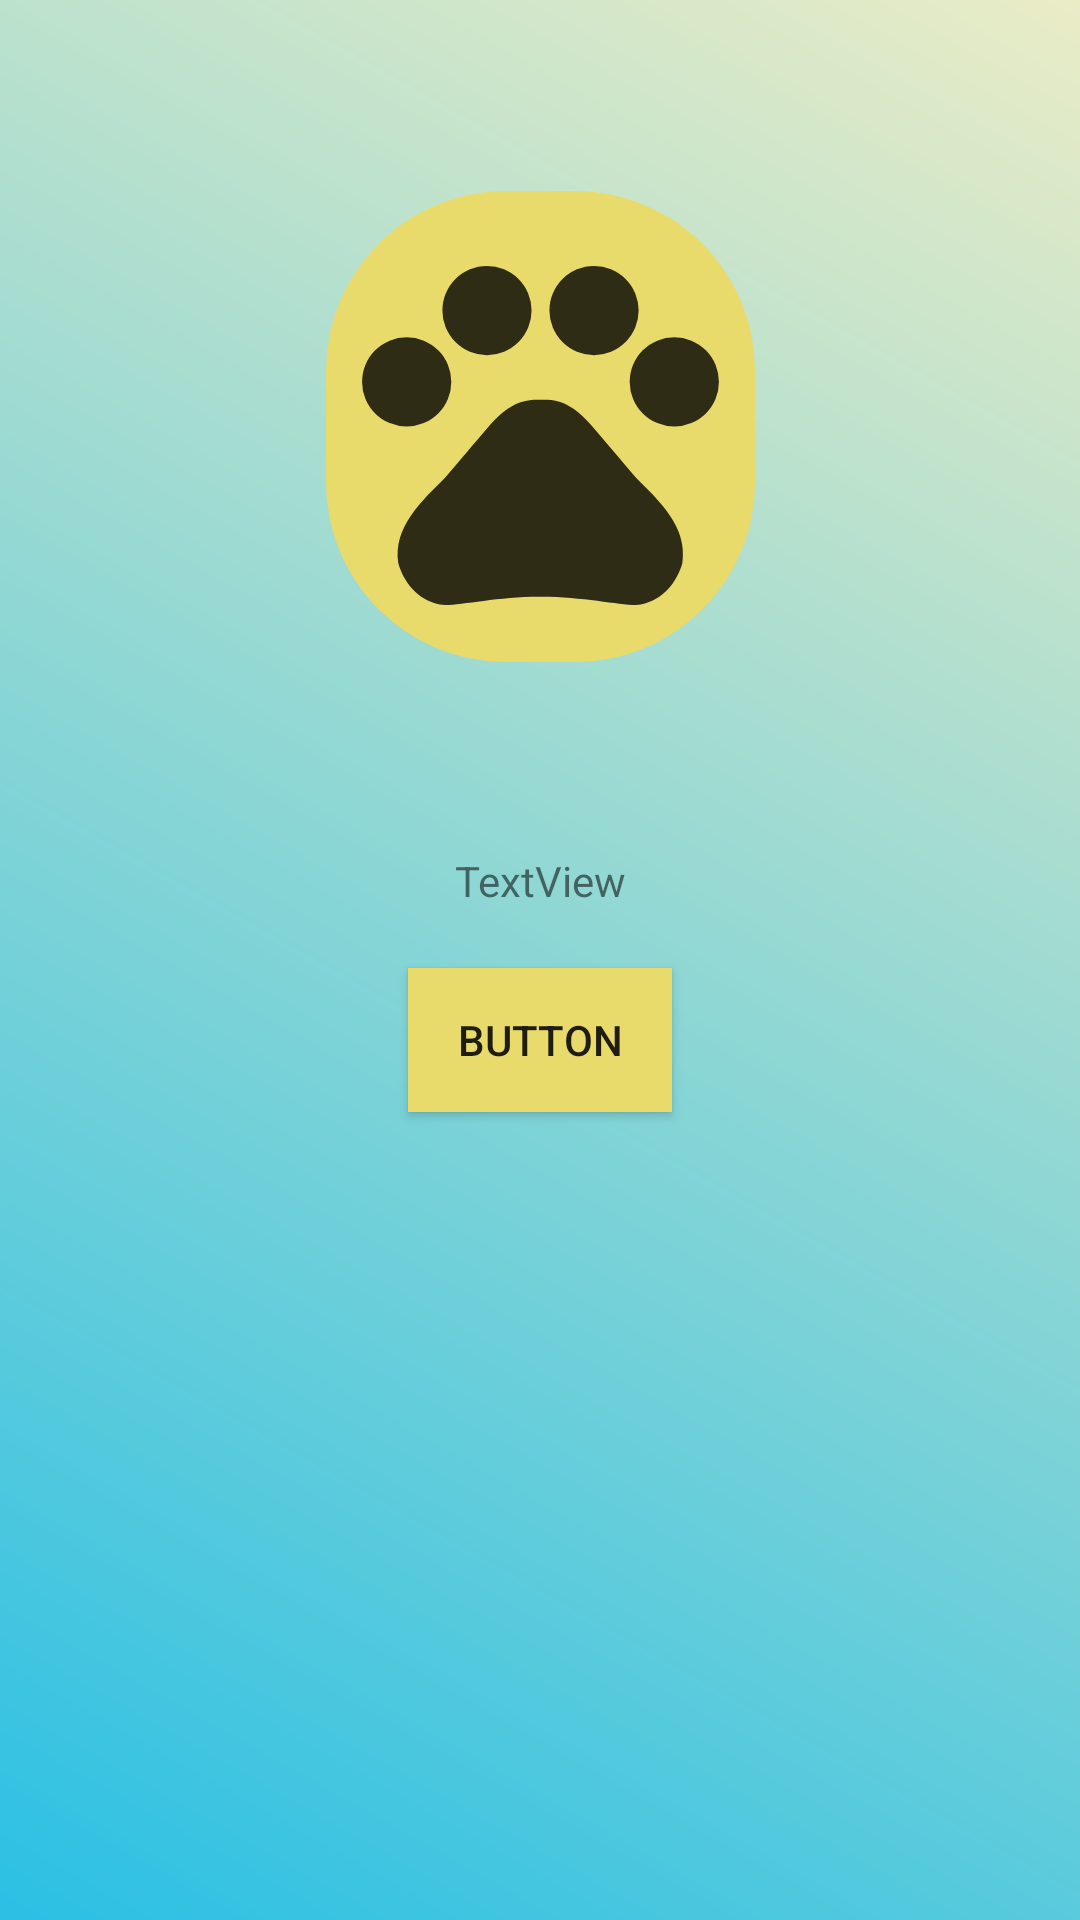

Reconstruct the res/layout file that produces this screen, plus the resources it refers to.
<!-- AndroidManifest.xml: application theme Theme.MyFinalProject -->
<!-- res/layout/activity_singin.xml -->
<?xml version="1.0" encoding="utf-8"?>
<androidx.constraintlayout.widget.ConstraintLayout xmlns:android="http://schemas.android.com/apk/res/android"
    xmlns:app="http://schemas.android.com/apk/res-auto"
    xmlns:tools="http://schemas.android.com/tools"
    android:layout_width="match_parent"
    android:layout_height="match_parent"
    android:background="@drawable/gradient">

    <ImageButton
        android:id="@+id/imageViewSingIn"
        android:layout_width="143dp"
        android:layout_height="157dp"
        android:background="@drawable/btn_background"
        android:scaleType="centerCrop"
        android:src="@drawable/ic_action_pets"
        app:layout_constraintBottom_toTopOf="@+id/login_text_view"
        app:layout_constraintEnd_toEndOf="parent"
        app:layout_constraintStart_toStartOf="parent"
        app:layout_constraintTop_toTopOf="parent" />
    <Button
        android:id="@+id/login_button"
        android:layout_width="wrap_content"
        android:layout_height="wrap_content"
        android:background="@color/yellow"
        android:text="@string/button"
        app:layout_constraintBottom_toTopOf="@+id/guideline2"
        app:layout_constraintEnd_toEndOf="parent"
        app:layout_constraintStart_toStartOf="parent"
        app:layout_constraintTop_toTopOf="@+id/guideline3" />

    <TextView
        android:id="@+id/login_text_view"
        android:layout_width="wrap_content"
        android:layout_height="wrap_content"
        android:text="@string/textview"
        app:layout_constraintBottom_toTopOf="@+id/login_button"
        app:layout_constraintEnd_toEndOf="parent"
        app:layout_constraintStart_toStartOf="parent"
        app:layout_constraintTop_toTopOf="@+id/guideline3" />

    <androidx.constraintlayout.widget.Guideline
        android:id="@+id/guideline2"
        android:layout_width="wrap_content"
        android:layout_height="wrap_content"
        android:orientation="horizontal"
        app:layout_constraintGuide_begin="429dp" />

    <androidx.constraintlayout.widget.Guideline
        android:id="@+id/guideline3"
        android:layout_width="wrap_content"
        android:layout_height="wrap_content"
        android:orientation="horizontal"
        app:layout_constraintGuide_begin="264dp" />
</androidx.constraintlayout.widget.ConstraintLayout>
<!-- resources referenced by this layout -->
<resources>
  <color name="yellow">#E8DB6B</color>
  <!-- drawable btn_background (drawable) -->
  <?xml version="1.0" encoding="utf-8"?>
  <shape xmlns:android="http://schemas.android.com/apk/res/android" android:shape="rectangle">
      <size android:height="60dp" android:width="60dp"/>
      <solid android:color="#E8DB6B" />
  
      <corners android:radius="60dp"/>
  
  </shape>
  <!-- drawable gradient (drawable) -->
  <?xml version="1.0" encoding="utf-8"?>
  <shape xmlns:android="http://schemas.android.com/apk/res/android">
      <gradient android:startColor="@color/bg1" android:endColor="@color/bg2" android:angle="45"/>
  </shape>
  <!-- drawable ic_action_pets (drawable) -->
  <vector xmlns:android="http://schemas.android.com/apk/res/android"
      android:width="24dp"
      android:height="24dp"
      android:viewportWidth="24"
      android:viewportHeight="24"
      android:tint="#000000"
      android:alpha="0.8">
      <group android:scaleX="0.90909094"
          android:scaleY="0.90909094"
          android:translateX="1.0909091"
          android:translateY="1.0909091">
          <path
              android:fillColor="@android:color/white"
              android:pathData="M4.5,9.5m-2.5,0a2.5,2.5 0,1 1,5 0a2.5,2.5 0,1 1,-5 0"/>
          <path
              android:fillColor="@android:color/white"
              android:pathData="M9,5.5m-2.5,0a2.5,2.5 0,1 1,5 0a2.5,2.5 0,1 1,-5 0"/>
          <path
              android:fillColor="@android:color/white"
              android:pathData="M15,5.5m-2.5,0a2.5,2.5 0,1 1,5 0a2.5,2.5 0,1 1,-5 0"/>
          <path
              android:fillColor="@android:color/white"
              android:pathData="M19.5,9.5m-2.5,0a2.5,2.5 0,1 1,5 0a2.5,2.5 0,1 1,-5 0"/>
          <path
              android:fillColor="@android:color/white"
              android:pathData="M17.34,14.86c-0.87,-1.02 -1.6,-1.89 -2.48,-2.91 -0.46,-0.54 -1.05,-1.08 -1.75,-1.32 -0.11,-0.04 -0.22,-0.07 -0.33,-0.09 -0.25,-0.04 -0.52,-0.04 -0.78,-0.04s-0.53,0 -0.79,0.05c-0.11,0.02 -0.22,0.05 -0.33,0.09 -0.7,0.24 -1.28,0.78 -1.75,1.32 -0.87,1.02 -1.6,1.89 -2.48,2.91 -1.31,1.31 -2.92,2.76 -2.62,4.79 0.29,1.02 1.02,2.03 2.33,2.32 0.73,0.15 3.06,-0.44 5.54,-0.44h0.18c2.48,0 4.81,0.58 5.54,0.44 1.31,-0.29 2.04,-1.31 2.33,-2.32 0.31,-2.04 -1.3,-3.49 -2.61,-4.8z"/>
      </group>
  </vector>
  <string name="button">Button</string>
  <string name="textview">TextView</string>
  <style name="Theme.MyFinalProject" parent="Theme.AppCompat.DayNight.DarkActionBar">
          
          <item name="colorPrimary">@color/purple_500</item>
          <item name="colorPrimaryVariant">@color/purple_700</item>
          <item name="colorOnPrimary">@color/white</item>
          
          <item name="colorSecondary">@color/teal_200</item>
          <item name="colorSecondaryVariant">@color/teal_700</item>
          <item name="colorOnSecondary">@color/black</item>
          
          <item name="android:statusBarColor">?attr/colorPrimaryVariant</item>
          
      </style>
  <color name="bg1">#2BC0E4</color>
  <color name="bg2">#EAECC6</color>
  <color name="purple_500">#7E59B3</color>
  <color name="purple_700">#FF3700B3</color>
  <color name="white">#FFFFFFFF</color>
  <color name="teal_200">#FF03DAC5</color>
  <color name="teal_700">#FF018786</color>
  <color name="black">#FF000000</color>
</resources>
